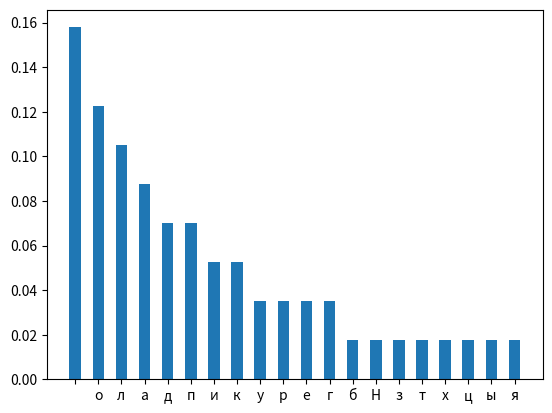

Reproduce this figure in Python.
import matplotlib.pyplot as plt
import numpy as np
import pandas as pd
import pylab

test = "На улице было тепло погода как раз подходила для прогулки"
char_list = list(test)
xdata = pd.DataFrame({'letters': char_list})
xdata['num'] = 1
xdata = xdata.groupby('letters').sum().sort_values('num', ascending=False) / len(xdata)

plt.bar(xdata.index, xdata.num, width=0.5)
plt.show()






